The GitHub repository Do-Trung-Quan/DO-AN-TOT-NGHIEP-E22-T02 contains a labelled image folder "images_256" with 3 categories: STB, normal, silicosis. Examples follow, each with its label.

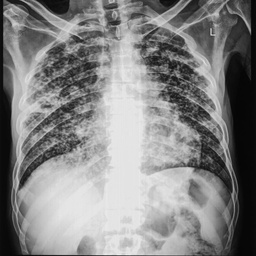
Label: STB

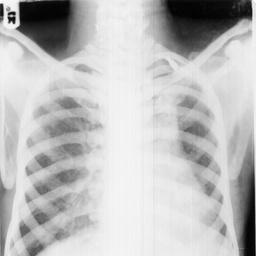
Label: normal

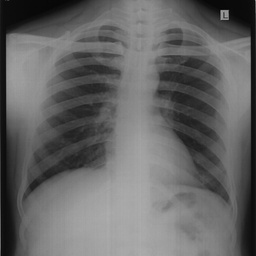
Label: normal

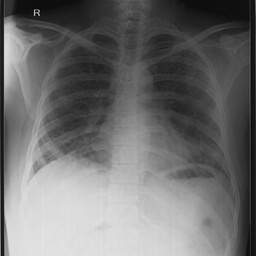
Label: silicosis

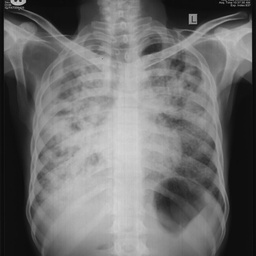
Label: STB

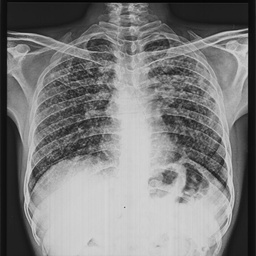
Label: silicosis
